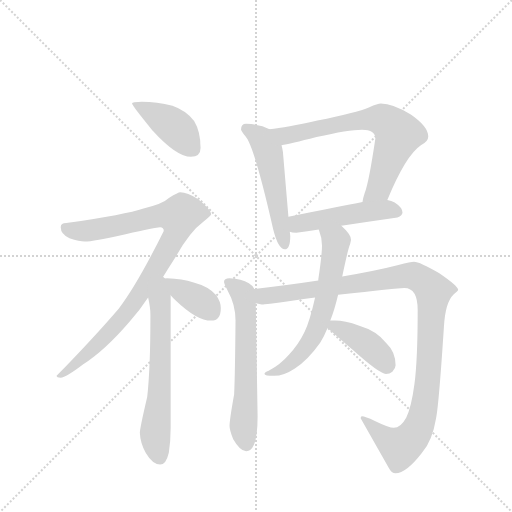
t = 0.00 s
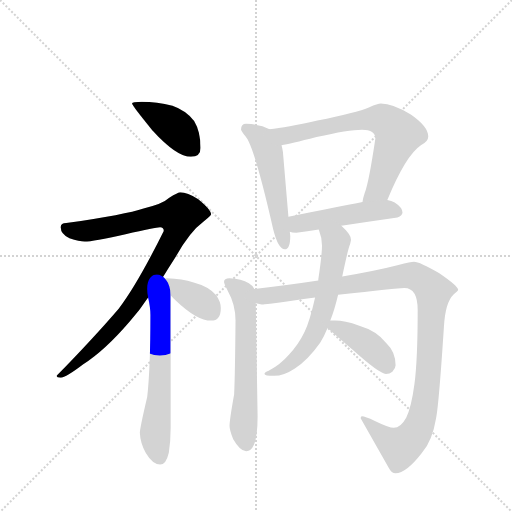
t = 1.79 s
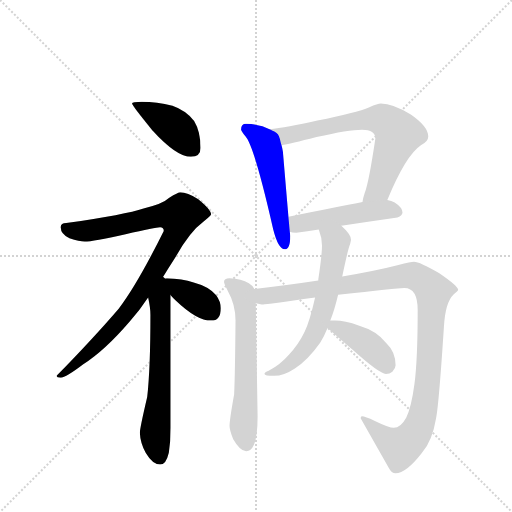
t = 3.57 s
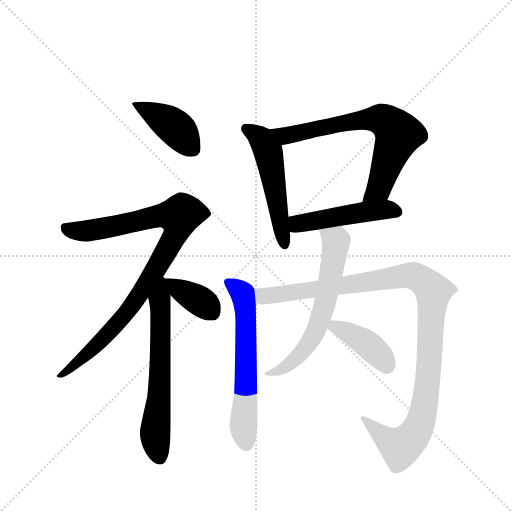
t = 5.36 s
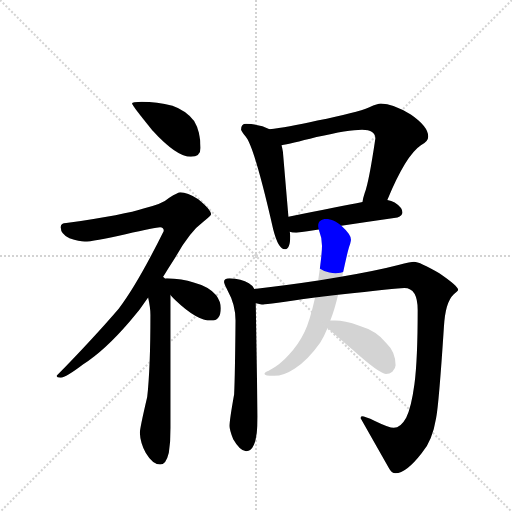
t = 7.15 s
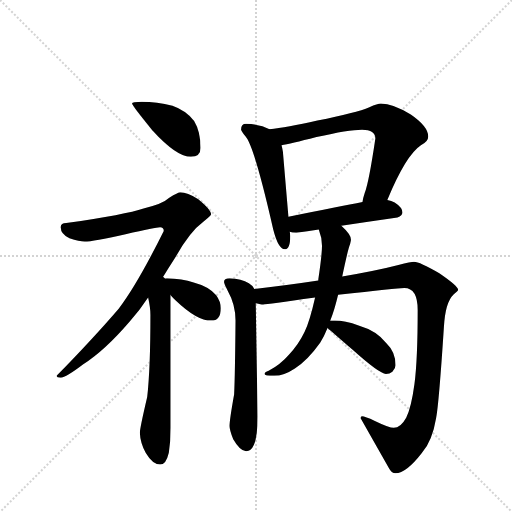
t = 8.94 s

The animated SVG that drew these frames (rendered in a browser with its animation timeline set to each time). Animation: 11 CSS @keyframes rules; one cycle of 8.94 s.

<svg version="1.1" viewBox="0 0 1024 1024" xmlns="http://www.w3.org/2000/svg">
  <g stroke="lightgray" stroke-dasharray="1,1" stroke-width="1" transform="scale(4, 4)">
    <line x1="0" y1="0" x2="256" y2="256"></line>
    <line x1="256" y1="0" x2="0" y2="256"></line>
    <line x1="128" y1="0" x2="128" y2="256"></line>
    <line x1="0" y1="128" x2="256" y2="128"></line>
  </g>
  <g transform="scale(0.92, -0.92) translate(60, -900)">
    <style type="text/css">
      
        @keyframes keyframes0 {
          from {
            stroke: blue;
            stroke-dashoffset: 420;
            stroke-width: 128;
          }
          58% {
            animation-timing-function: step-end;
            stroke: blue;
            stroke-dashoffset: 0;
            stroke-width: 128;
          }
          to {
            stroke: black;
            stroke-width: 1024;
          }
        }
        #make-me-a-hanzi-animation-0 {
          animation: keyframes0 0.591796875s both;
          animation-delay: 0s;
          animation-timing-function: linear;
        }
      
        @keyframes keyframes1 {
          from {
            stroke: blue;
            stroke-dashoffset: 940;
            stroke-width: 128;
          }
          75% {
            animation-timing-function: step-end;
            stroke: blue;
            stroke-dashoffset: 0;
            stroke-width: 128;
          }
          to {
            stroke: black;
            stroke-width: 1024;
          }
        }
        #make-me-a-hanzi-animation-1 {
          animation: keyframes1 1.0149739583333333s both;
          animation-delay: 0.591796875s;
          animation-timing-function: linear;
        }
      
        @keyframes keyframes2 {
          from {
            stroke: blue;
            stroke-dashoffset: 638;
            stroke-width: 128;
          }
          67% {
            animation-timing-function: step-end;
            stroke: blue;
            stroke-dashoffset: 0;
            stroke-width: 128;
          }
          to {
            stroke: black;
            stroke-width: 1024;
          }
        }
        #make-me-a-hanzi-animation-2 {
          animation: keyframes2 0.7692057291666666s both;
          animation-delay: 1.6067708333333333s;
          animation-timing-function: linear;
        }
      
        @keyframes keyframes3 {
          from {
            stroke: blue;
            stroke-dashoffset: 380;
            stroke-width: 128;
          }
          55% {
            animation-timing-function: step-end;
            stroke: blue;
            stroke-dashoffset: 0;
            stroke-width: 128;
          }
          to {
            stroke: black;
            stroke-width: 1024;
          }
        }
        #make-me-a-hanzi-animation-3 {
          animation: keyframes3 0.5592447916666666s both;
          animation-delay: 2.3759765625s;
          animation-timing-function: linear;
        }
      
        @keyframes keyframes4 {
          from {
            stroke: blue;
            stroke-dashoffset: 534;
            stroke-width: 128;
          }
          63% {
            animation-timing-function: step-end;
            stroke: blue;
            stroke-dashoffset: 0;
            stroke-width: 128;
          }
          to {
            stroke: black;
            stroke-width: 1024;
          }
        }
        #make-me-a-hanzi-animation-4 {
          animation: keyframes4 0.6845703125s both;
          animation-delay: 2.9352213541666665s;
          animation-timing-function: linear;
        }
      
        @keyframes keyframes5 {
          from {
            stroke: blue;
            stroke-dashoffset: 711;
            stroke-width: 128;
          }
          70% {
            animation-timing-function: step-end;
            stroke: blue;
            stroke-dashoffset: 0;
            stroke-width: 128;
          }
          to {
            stroke: black;
            stroke-width: 1024;
          }
        }
        #make-me-a-hanzi-animation-5 {
          animation: keyframes5 0.82861328125s both;
          animation-delay: 3.6197916666666665s;
          animation-timing-function: linear;
        }
      
        @keyframes keyframes6 {
          from {
            stroke: blue;
            stroke-dashoffset: 489;
            stroke-width: 128;
          }
          61% {
            animation-timing-function: step-end;
            stroke: blue;
            stroke-dashoffset: 0;
            stroke-width: 128;
          }
          to {
            stroke: black;
            stroke-width: 1024;
          }
        }
        #make-me-a-hanzi-animation-6 {
          animation: keyframes6 0.64794921875s both;
          animation-delay: 4.448404947916666s;
          animation-timing-function: linear;
        }
      
        @keyframes keyframes7 {
          from {
            stroke: blue;
            stroke-dashoffset: 624;
            stroke-width: 128;
          }
          67% {
            animation-timing-function: step-end;
            stroke: blue;
            stroke-dashoffset: 0;
            stroke-width: 128;
          }
          to {
            stroke: black;
            stroke-width: 1024;
          }
        }
        #make-me-a-hanzi-animation-7 {
          animation: keyframes7 0.7578125s both;
          animation-delay: 5.096354166666666s;
          animation-timing-function: linear;
        }
      
        @keyframes keyframes8 {
          from {
            stroke: blue;
            stroke-dashoffset: 1113;
            stroke-width: 128;
          }
          78% {
            animation-timing-function: step-end;
            stroke: blue;
            stroke-dashoffset: 0;
            stroke-width: 128;
          }
          to {
            stroke: black;
            stroke-width: 1024;
          }
        }
        #make-me-a-hanzi-animation-8 {
          animation: keyframes8 1.15576171875s both;
          animation-delay: 5.854166666666666s;
          animation-timing-function: linear;
        }
      
        @keyframes keyframes9 {
          from {
            stroke: blue;
            stroke-dashoffset: 639;
            stroke-width: 128;
          }
          68% {
            animation-timing-function: step-end;
            stroke: blue;
            stroke-dashoffset: 0;
            stroke-width: 128;
          }
          to {
            stroke: black;
            stroke-width: 1024;
          }
        }
        #make-me-a-hanzi-animation-9 {
          animation: keyframes9 0.77001953125s both;
          animation-delay: 7.009928385416666s;
          animation-timing-function: linear;
        }
      
        @keyframes keyframes10 {
          from {
            stroke: blue;
            stroke-dashoffset: 408;
            stroke-width: 128;
          }
          57% {
            animation-timing-function: step-end;
            stroke: blue;
            stroke-dashoffset: 0;
            stroke-width: 128;
          }
          to {
            stroke: black;
            stroke-width: 1024;
          }
        }
        #make-me-a-hanzi-animation-10 {
          animation: keyframes10 0.58203125s both;
          animation-delay: 7.779947916666666s;
          animation-timing-function: linear;
        }
      
    </style>
    
      <path d="M 248 679 Q 227 679 227 675 Q 227 671 271 617 Q 324 559 355 559 Q 376 559 376 578 Q 376 614 362 637 Q 344 660 315 670 Q 281 679 248 679 Z" fill="lightgray"></path>
    
      <path d="M 332 482 Q 327 482 308 470 Q 293 456 252 447 Q 214 434 84 415 Q 72 415 72 406 Q 72 391 91 382 Q 113 375 124 375 Q 142 375 213 391 Q 279 406 288 406 Q 296 406 296 398 Q 238 281 198 229 Q 144 166 63 83 Q 63 79 72 79 Q 83 79 121 108 Q 168 138 222 201 Q 243 224 262 253 L 292 294 Q 305 315 321 340 Q 352 396 382 418 Q 399 431 399 434 Q 399 444 371 467 Q 347 482 332 482 Z" fill="lightgray"></path>
    
      <path d="M 262 253 Q 267 231 267 216 Q 267 99 260 37 Q 244 -31 244 -41 Q 245 -64 257 -85 Q 272 -110 288 -110 Q 301 -110 307 -84 Q 311 -59 311 -30 L 311 258 C 311 315 248 323 262 253 Z" fill="lightgray"></path>
    
      <path d="M 311 258 Q 315 253 322 247 Q 368 203 399 203 Q 420 203 420 230 Q 420 244 410 258 Q 395 277 361 286 Q 336 294 303 295 Q 297 295 292 294 C 281 292 291 281 311 258 Z" fill="lightgray"></path>
    
      <path d="M 526 619 Q 506 630 475 631 Q 464 631 464 618 Q 465 615 474 603 Q 493 581 534 401 Q 545 358 559 358 Q 571 358 571 387 L 570 396 L 567 429 L 555 570 Q 554 577 552 584 C 546 610 546 610 526 619 Z" fill="lightgray"></path>
    
      <path d="M 782 465 Q 822 562 855 584 Q 871 592 871 603 Q 871 625 833 651 Q 794 675 768 675 Q 761 675 743 667 Q 715 655 630 638 Q 562 623 526 619 C 496 615 523 578 552 584 Q 570 587 628 602 Q 698 618 727 618 Q 756 618 756 599 Q 742 504 733 481 Q 729 469 728 461 C 721 432 770 437 782 465 Z" fill="lightgray"></path>
    
      <path d="M 682 409 Q 741 418 804 427 Q 815 432 815 438 Q 815 449 798 460 Q 791 463 782 465 L 728 461 Q 681 452 567 429 C 538 423 541 402 570 396 Q 574 394 584 394 Q 608 397 633 401 L 682 409 Z" fill="lightgray"></path>
    
      <path d="M 439 295 Q 427 295 427 287 Q 427 284 435 268 Q 452 238 452 203 Q 451 85 449 43 Q 439 -13 439 -26 Q 439 -35 447 -55 Q 462 -81 475 -81 Q 486 -81 492 -67 Q 500 -49 500 -5 L 496 241 L 493 272 Q 489 279 481 284 Q 465 294 439 295 Z" fill="lightgray"></path>
    
      <path d="M 496 241 Q 508 238 512 238 Q 520 238 625 253 L 675 259 Q 803 274 819 274 Q 848 274 848 226 Q 848 118 841 65 Q 834 13 823 -8 Q 811 -30 796 -30 Q 786 -30 755 -15 Q 733 -5 727 -5 Q 724 -5 724 -9 Q 753 -60 785 -117 Q 791 -129 800 -129 Q 823 -129 857 -85 Q 880 -58 888 -9 Q 894 20 905 189 Q 908 243 926 260 Q 936 267 936 270 Q 936 278 895 306 Q 852 331 840 331 Q 834 331 806 324 Q 760 312 684 299 L 632 290 Q 553 278 493 272 C 463 269 466 243 496 241 Z" fill="lightgray"></path>
    
      <path d="M 625 253 Q 613 200 602 178 Q 588 149 568 129 Q 550 108 524 94 Q 515 91 515 87 Q 515 83 536 83 Q 557 83 581 99 Q 609 117 636 155 Q 644 167 652 187 L 658 203 Q 667 225 675 259 L 684 299 Q 697 361 701 369 Q 703 378 703 379 Q 703 390 682 409 C 661 430 624 430 633 401 Q 640 383 640 366 Q 640 346 632 293 L 632 290 L 625 253 Z" fill="lightgray"></path>
    
      <path d="M 652 187 Q 667 174 706 140 Q 765 87 779 87 Q 787 87 793 92 Q 800 99 800 106 Q 800 135 780 154 Q 759 181 721 192 Q 689 203 668 203 L 658 203 C 634 203 634 203 652 187 Z" fill="lightgray"></path>
    
    
      <clipPath id="make-me-a-hanzi-clip-0">
        <path d="M 248 679 Q 227 679 227 675 Q 227 671 271 617 Q 324 559 355 559 Q 376 559 376 578 Q 376 614 362 637 Q 344 660 315 670 Q 281 679 248 679 Z"></path>
      </clipPath>
      <path clip-path="url(#make-me-a-hanzi-clip-0)" d="M 231 675 L 322 622 L 358 576" fill="none" id="make-me-a-hanzi-animation-0" stroke-dasharray="292 584" stroke-linecap="round"></path>
    
      <clipPath id="make-me-a-hanzi-clip-1">
        <path d="M 332 482 Q 327 482 308 470 Q 293 456 252 447 Q 214 434 84 415 Q 72 415 72 406 Q 72 391 91 382 Q 113 375 124 375 Q 142 375 213 391 Q 279 406 288 406 Q 296 406 296 398 Q 238 281 198 229 Q 144 166 63 83 Q 63 79 72 79 Q 83 79 121 108 Q 168 138 222 201 Q 243 224 262 253 L 292 294 Q 305 315 321 340 Q 352 396 382 418 Q 399 431 399 434 Q 399 444 371 467 Q 347 482 332 482 Z"></path>
      </clipPath>
      <path clip-path="url(#make-me-a-hanzi-clip-1)" d="M 84 403 L 134 399 L 287 432 L 329 426 L 322 390 L 213 217 L 107 109 L 81 89 L 71 88" fill="none" id="make-me-a-hanzi-animation-1" stroke-dasharray="812 1624" stroke-linecap="round"></path>
    
      <clipPath id="make-me-a-hanzi-clip-2">
        <path d="M 262 253 Q 267 231 267 216 Q 267 99 260 37 Q 244 -31 244 -41 Q 245 -64 257 -85 Q 272 -110 288 -110 Q 301 -110 307 -84 Q 311 -59 311 -30 L 311 258 C 311 315 248 323 262 253 Z"></path>
      </clipPath>
      <path clip-path="url(#make-me-a-hanzi-clip-2)" d="M 292 286 L 287 247 L 288 69 L 277 -45 L 287 -94" fill="none" id="make-me-a-hanzi-animation-2" stroke-dasharray="510 1020" stroke-linecap="round"></path>
    
      <clipPath id="make-me-a-hanzi-clip-3">
        <path d="M 311 258 Q 315 253 322 247 Q 368 203 399 203 Q 420 203 420 230 Q 420 244 410 258 Q 395 277 361 286 Q 336 294 303 295 Q 297 295 292 294 C 281 292 291 281 311 258 Z"></path>
      </clipPath>
      <path clip-path="url(#make-me-a-hanzi-clip-3)" d="M 298 289 L 370 249 L 401 221" fill="none" id="make-me-a-hanzi-animation-3" stroke-dasharray="252 504" stroke-linecap="round"></path>
    
      <clipPath id="make-me-a-hanzi-clip-4">
        <path d="M 526 619 Q 506 630 475 631 Q 464 631 464 618 Q 465 615 474 603 Q 493 581 534 401 Q 545 358 559 358 Q 571 358 571 387 L 570 396 L 567 429 L 555 570 Q 554 577 552 584 C 546 610 546 610 526 619 Z"></path>
      </clipPath>
      <path clip-path="url(#make-me-a-hanzi-clip-4)" d="M 474 620 L 509 597 L 523 570 L 559 367" fill="none" id="make-me-a-hanzi-animation-4" stroke-dasharray="406 812" stroke-linecap="round"></path>
    
      <clipPath id="make-me-a-hanzi-clip-5">
        <path d="M 782 465 Q 822 562 855 584 Q 871 592 871 603 Q 871 625 833 651 Q 794 675 768 675 Q 761 675 743 667 Q 715 655 630 638 Q 562 623 526 619 C 496 615 523 578 552 584 Q 570 587 628 602 Q 698 618 727 618 Q 756 618 756 599 Q 742 504 733 481 Q 729 469 728 461 C 721 432 770 437 782 465 Z"></path>
      </clipPath>
      <path clip-path="url(#make-me-a-hanzi-clip-5)" d="M 532 614 L 563 605 L 726 639 L 762 641 L 784 633 L 806 608 L 764 491 L 735 464" fill="none" id="make-me-a-hanzi-animation-5" stroke-dasharray="583 1166" stroke-linecap="round"></path>
    
      <clipPath id="make-me-a-hanzi-clip-6">
        <path d="M 682 409 Q 741 418 804 427 Q 815 432 815 438 Q 815 449 798 460 Q 791 463 782 465 L 728 461 Q 681 452 567 429 C 538 423 541 402 570 396 Q 574 394 584 394 Q 608 397 633 401 L 682 409 Z"></path>
      </clipPath>
      <path clip-path="url(#make-me-a-hanzi-clip-6)" d="M 578 424 L 587 414 L 736 440 L 788 444 L 803 439" fill="none" id="make-me-a-hanzi-animation-6" stroke-dasharray="361 722" stroke-linecap="round"></path>
    
      <clipPath id="make-me-a-hanzi-clip-7">
        <path d="M 439 295 Q 427 295 427 287 Q 427 284 435 268 Q 452 238 452 203 Q 451 85 449 43 Q 439 -13 439 -26 Q 439 -35 447 -55 Q 462 -81 475 -81 Q 486 -81 492 -67 Q 500 -49 500 -5 L 496 241 L 493 272 Q 489 279 481 284 Q 465 294 439 295 Z"></path>
      </clipPath>
      <path clip-path="url(#make-me-a-hanzi-clip-7)" d="M 436 286 L 465 265 L 473 233 L 475 64 L 469 -27 L 475 -66" fill="none" id="make-me-a-hanzi-animation-7" stroke-dasharray="496 992" stroke-linecap="round"></path>
    
      <clipPath id="make-me-a-hanzi-clip-8">
        <path d="M 496 241 Q 508 238 512 238 Q 520 238 625 253 L 675 259 Q 803 274 819 274 Q 848 274 848 226 Q 848 118 841 65 Q 834 13 823 -8 Q 811 -30 796 -30 Q 786 -30 755 -15 Q 733 -5 727 -5 Q 724 -5 724 -9 Q 753 -60 785 -117 Q 791 -129 800 -129 Q 823 -129 857 -85 Q 880 -58 888 -9 Q 894 20 905 189 Q 908 243 926 260 Q 936 267 936 270 Q 936 278 895 306 Q 852 331 840 331 Q 834 331 806 324 Q 760 312 684 299 L 632 290 Q 553 278 493 272 C 463 269 466 243 496 241 Z"></path>
      </clipPath>
      <path clip-path="url(#make-me-a-hanzi-clip-8)" d="M 501 265 L 513 256 L 536 258 L 820 301 L 843 299 L 869 283 L 882 263 L 876 154 L 863 20 L 852 -24 L 842 -44 L 810 -72 L 768 -45 L 731 -11" fill="none" id="make-me-a-hanzi-animation-8" stroke-dasharray="985 1970" stroke-linecap="round"></path>
    
      <clipPath id="make-me-a-hanzi-clip-9">
        <path d="M 625 253 Q 613 200 602 178 Q 588 149 568 129 Q 550 108 524 94 Q 515 91 515 87 Q 515 83 536 83 Q 557 83 581 99 Q 609 117 636 155 Q 644 167 652 187 L 658 203 Q 667 225 675 259 L 684 299 Q 697 361 701 369 Q 703 378 703 379 Q 703 390 682 409 C 661 430 624 430 633 401 Q 640 383 640 366 Q 640 346 632 293 L 632 290 L 625 253 Z"></path>
      </clipPath>
      <path clip-path="url(#make-me-a-hanzi-clip-9)" d="M 640 397 L 668 378 L 670 367 L 647 242 L 626 178 L 578 115 L 542 92 L 520 90" fill="none" id="make-me-a-hanzi-animation-9" stroke-dasharray="511 1022" stroke-linecap="round"></path>
    
      <clipPath id="make-me-a-hanzi-clip-10">
        <path d="M 652 187 Q 667 174 706 140 Q 765 87 779 87 Q 787 87 793 92 Q 800 99 800 106 Q 800 135 780 154 Q 759 181 721 192 Q 689 203 668 203 L 658 203 C 634 203 634 203 652 187 Z"></path>
      </clipPath>
      <path clip-path="url(#make-me-a-hanzi-clip-10)" d="M 660 189 L 667 191 L 730 158 L 768 125 L 780 105" fill="none" id="make-me-a-hanzi-animation-10" stroke-dasharray="280 560" stroke-linecap="round"></path>
    
  </g>
</svg>
